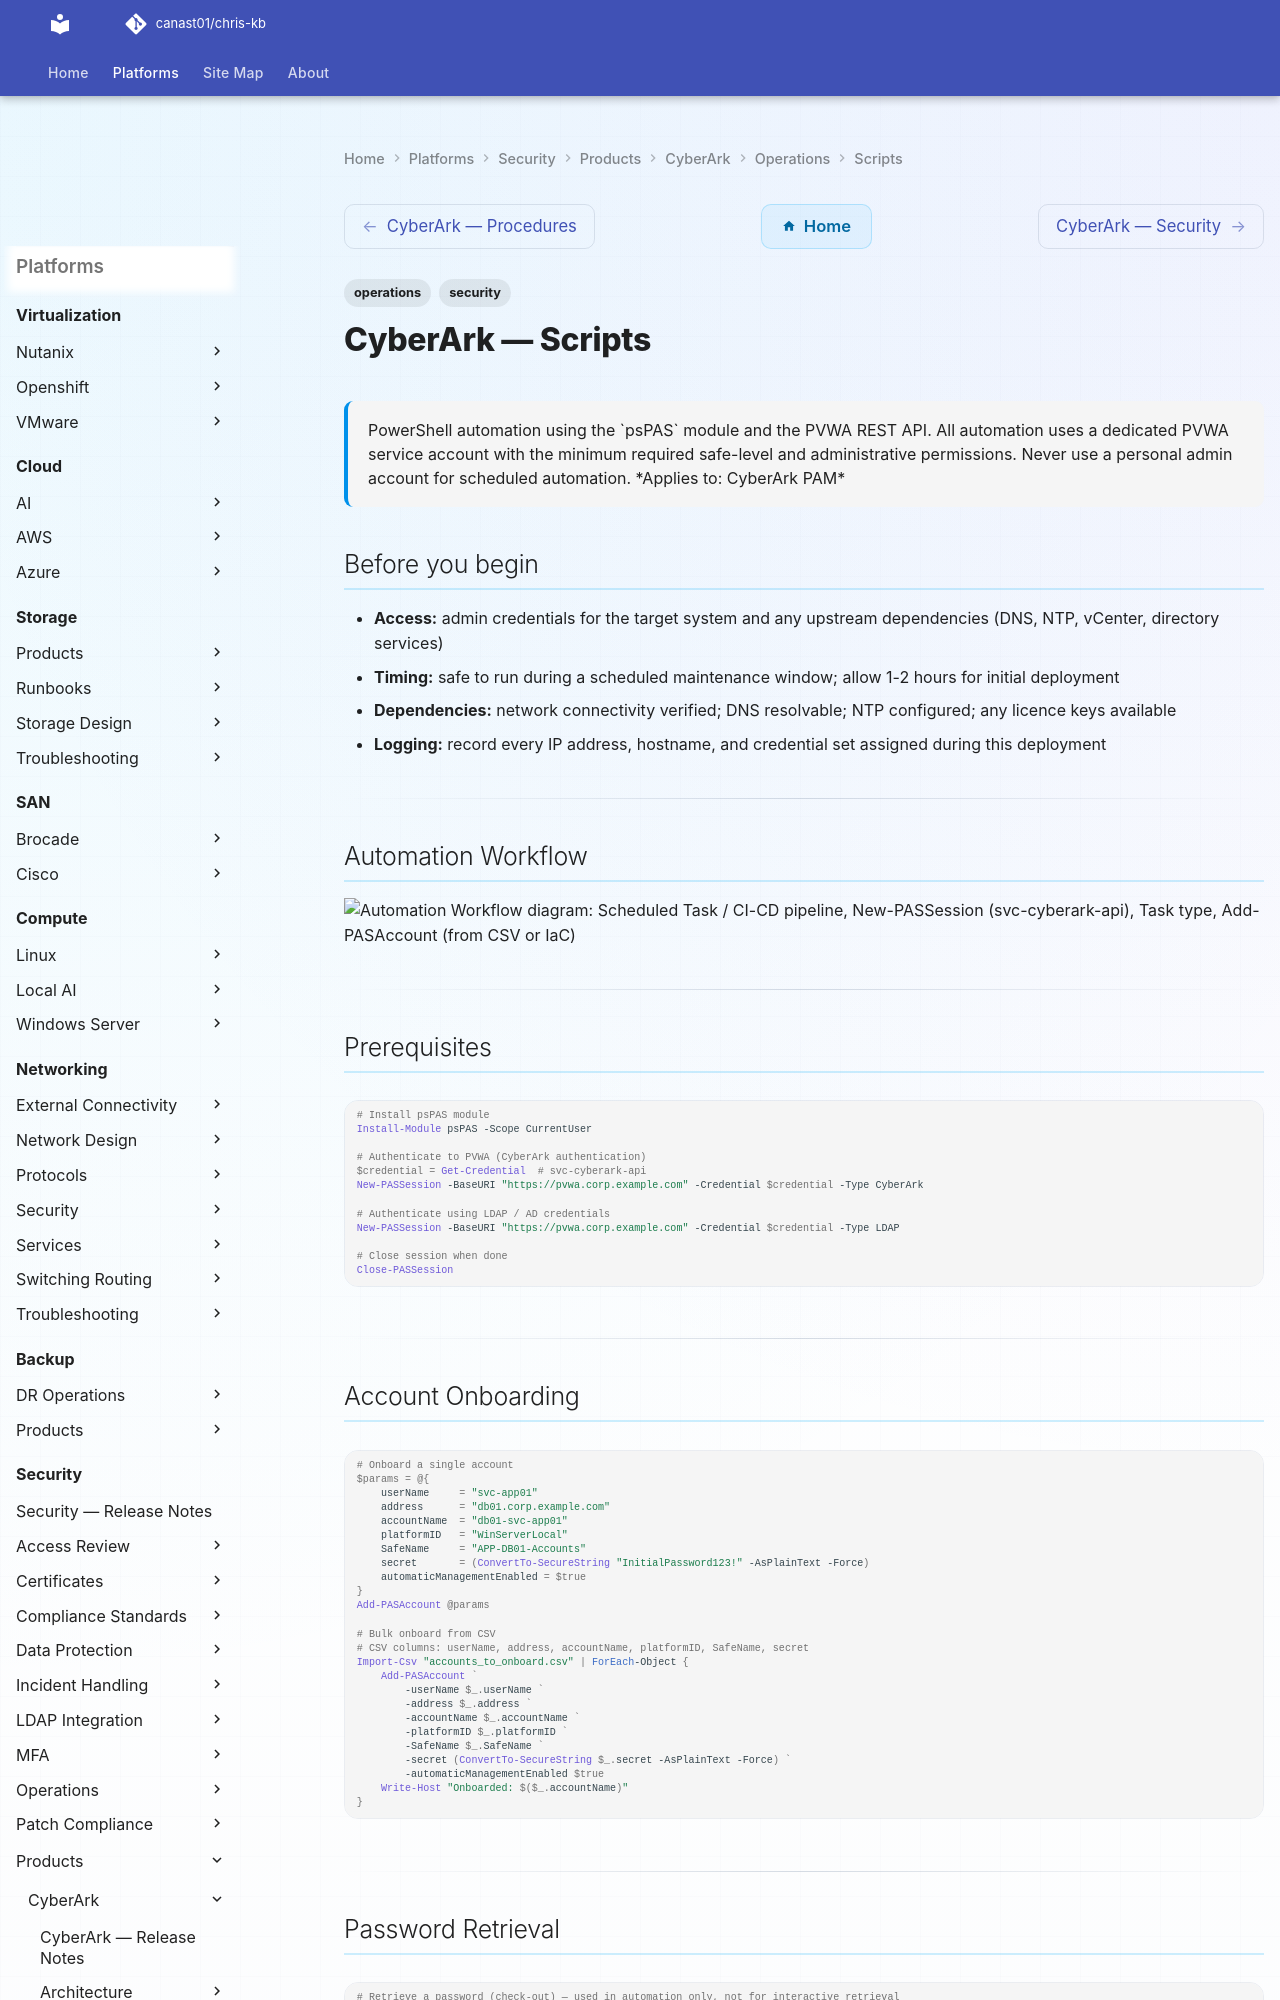

repository: canast01/chris-kb · page: security/products/cyberark/operations/scripts/index.html · generator: mkdocs

---
tags:
  - operations
  - security
description: "PowerShell automation using the psPAS module and the PVWA REST API. All automation uses a dedicated PVWA service account with the minimum required..."
---
# CyberArk — Scripts

<div class="kb-summary">
PowerShell automation using the `psPAS` module and the PVWA REST API. All automation uses a dedicated PVWA service account with the minimum required safe-level and administrative permissions. Never use a personal admin account for scheduled automation.

*Applies to: CyberArk PAM*
</div>

## Before you begin

- **Access:** admin credentials for the target system and any upstream dependencies (DNS, NTP, vCenter, directory services)
- **Timing:** safe to run during a scheduled maintenance window; allow 1-2 hours for initial deployment
- **Dependencies:** network connectivity verified; DNS resolvable; NTP configured; any licence keys available
- **Logging:** record every IP address, hostname, and credential set assigned during this deployment

---

## Automation Workflow

```d2
direction: right

schedTask: "Scheduled Task / CI-CD pipeline" {shape: rectangle}
authPVWA: "New-PASSession\n(svc-cyberark-api" {shape: rectangle}
doWork: "Task type" {shape: rectangle}
onboard: "Add-PASAccount\n(from CSV or IaC" {shape: rectangle}
rotReport: "Get-PASAccount\nfilter failed CPM status" {shape: rectangle}
safeAudit: "Get-PASSafe + Get-PASSafeMember\nexport to CSV" {shape: rectangle}
sessionInv: "Get-PASRecording\ndate-range export" {shape: rectangle}
closeSess: "Close-PASSession" {shape: rectangle}
alertEmail: "Send-MailMessage\n(failure alert" {shape: rectangle}

schedTask -> authPVWA
authPVWA -> doWork
doWork -> onboard
doWork -> rotReport
doWork -> safeAudit
doWork -> sessionInv
onboard -> closeSess
rotReport -> alertEmail
alertEmail -> closeSess
safeAudit -> closeSess
sessionInv -> closeSess
```

---

## Prerequisites

```powershell
# Install psPAS module
Install-Module psPAS -Scope CurrentUser

# Authenticate to PVWA (CyberArk authentication)
$credential = Get-Credential  # svc-cyberark-api
New-PASSession -BaseURI "https://pvwa.corp.example.com" -Credential $credential -Type CyberArk

# Authenticate using LDAP / AD credentials
New-PASSession -BaseURI "https://pvwa.corp.example.com" -Credential $credential -Type LDAP

# Close session when done
Close-PASSession
```

---
